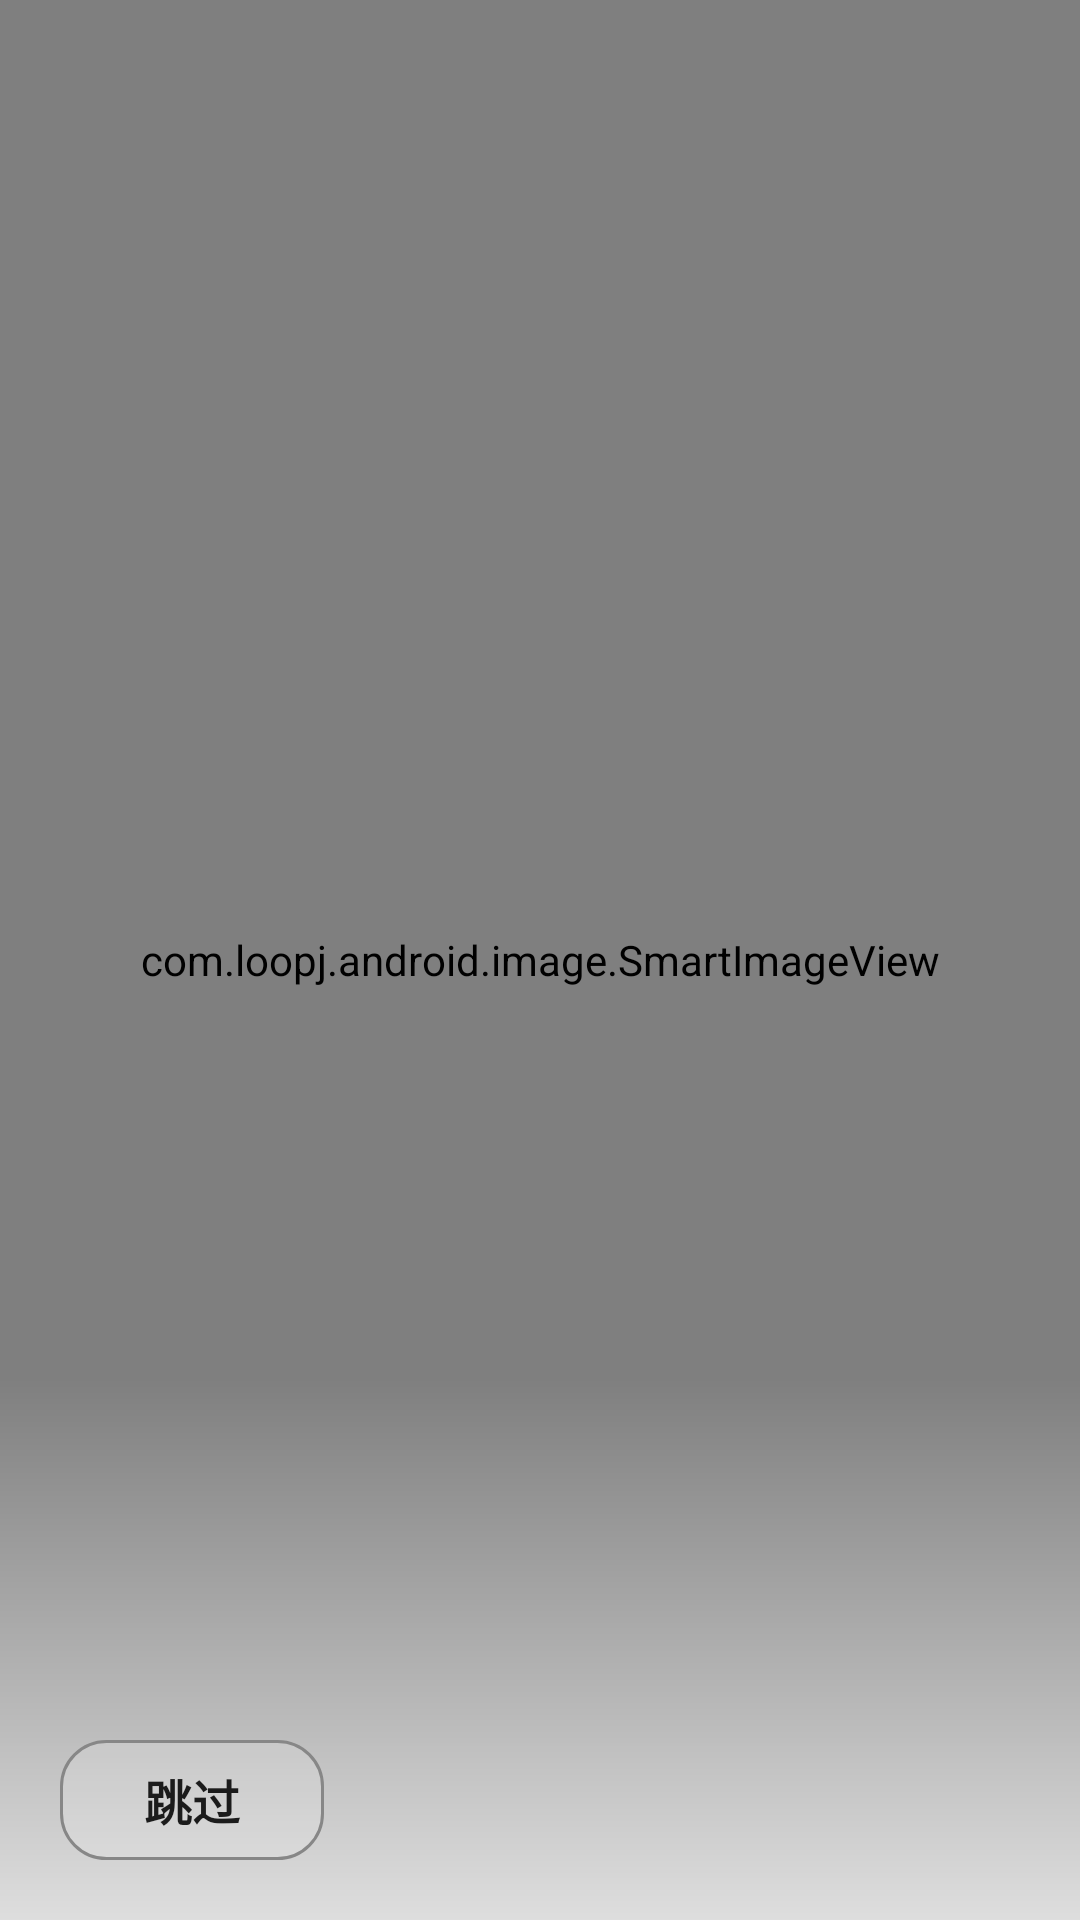

This screen was rendered from an Android layout file. Write that file and the resources it references.
<!-- AndroidManifest.xml: activity theme AppTheme.NoActionBar -->
<!-- res/layout/activity_wel.xml -->
<?xml version="1.0" encoding="utf-8"?>
<androidx.coordinatorlayout.widget.CoordinatorLayout xmlns:android="http://schemas.android.com/apk/res/android"
    xmlns:app="http://schemas.android.com/apk/res-auto"
    xmlns:tools="http://schemas.android.com/tools"
    android:id="@+id/wel_cl"
    android:layout_width="match_parent"
    android:layout_height="match_parent"
    tools:context=".view.WelActivity">

    <com.loopj.android.image.SmartImageView
        android:id="@+id/wel_siv_background"
        android:layout_width="match_parent"
        android:layout_height="match_parent"
        android:scaleType="centerCrop"
        android:src="@drawable/welcome_default_pic" />

    <ImageView
        android:id="@+id/wel_alpha"
        android:layout_width="match_parent"
        android:layout_height="180dp"
        android:layout_gravity="bottom"
        android:contentDescription="@null"
        android:src="@drawable/wel_alpha" />

    <TextView
        android:id="@+id/wel_describe"
        android:layout_width="match_parent"
        android:layout_height="50dp"
        android:layout_gravity="bottom"
        android:background="#26040404"
        android:gravity="center|top"
        android:maxLines="1"
        android:paddingTop="10dp"
        android:textColor="@color/black"
        android:textSize="18sp"
        android:textStyle="italic"
        android:visibility="gone"
        app:layout_anchor="@id/wel_alpha"
        app:layout_anchorGravity="top"
        tools:text="1111111111111111111"
        tools:visibility="visible" />

    <Button
        android:id="@+id/wel_button"
        style="@style/Base.Widget.AppCompat.Button.Borderless"
        android:layout_width="wrap_content"
        android:layout_height="40dp"
        android:layout_gravity="bottom"
        android:layout_marginStart="20dp"
        android:layout_marginBottom="20dp"
        android:background="@drawable/base_btn_trans_shapes"
        android:text="@string/skip"
        android:textSize="16sp"
        android:textStyle="bold" />


</androidx.coordinatorlayout.widget.CoordinatorLayout>
<!-- resources referenced by this layout -->
<resources>
  <color name="black">#FF000000</color>
  <!-- drawable base_btn_trans_shapes (drawable) -->
  <?xml version="1.0" encoding="utf-8"?>
  <shape xmlns:android="http://schemas.android.com/apk/res/android"
      android:shape="rectangle">
  
      <corners android:radius="15dp" />
  
      <solid android:color="#26ffffff" />
  
      <stroke
          android:width="1dp"
          android:color="#878787" />
  
  
  </shape>
  <!-- drawable wel_alpha (drawable) -->
  <?xml version="1.0" encoding="utf-8"?>
  <shape xmlns:android="http://schemas.android.com/apk/res/android"
      android:shape="rectangle">
  
      <gradient
          android:angle="-45"
          android:centerX="0.5"
          android:centerY="0.4"
          android:startColor="#00ffffff"
          android:endColor="#bcffffff"
          android:type="linear" />
  
  
  </shape>
  <!-- drawable welcome_default_pic: jpg bitmap (drawable-v24, 46121 bytes) -->
  <string name="skip">跳过</string>
  <style name="AppTheme.NoActionBar">
          <item name="windowActionBar">false</item>
          <item name="windowNoTitle">true</item>
      </style>
</resources>
